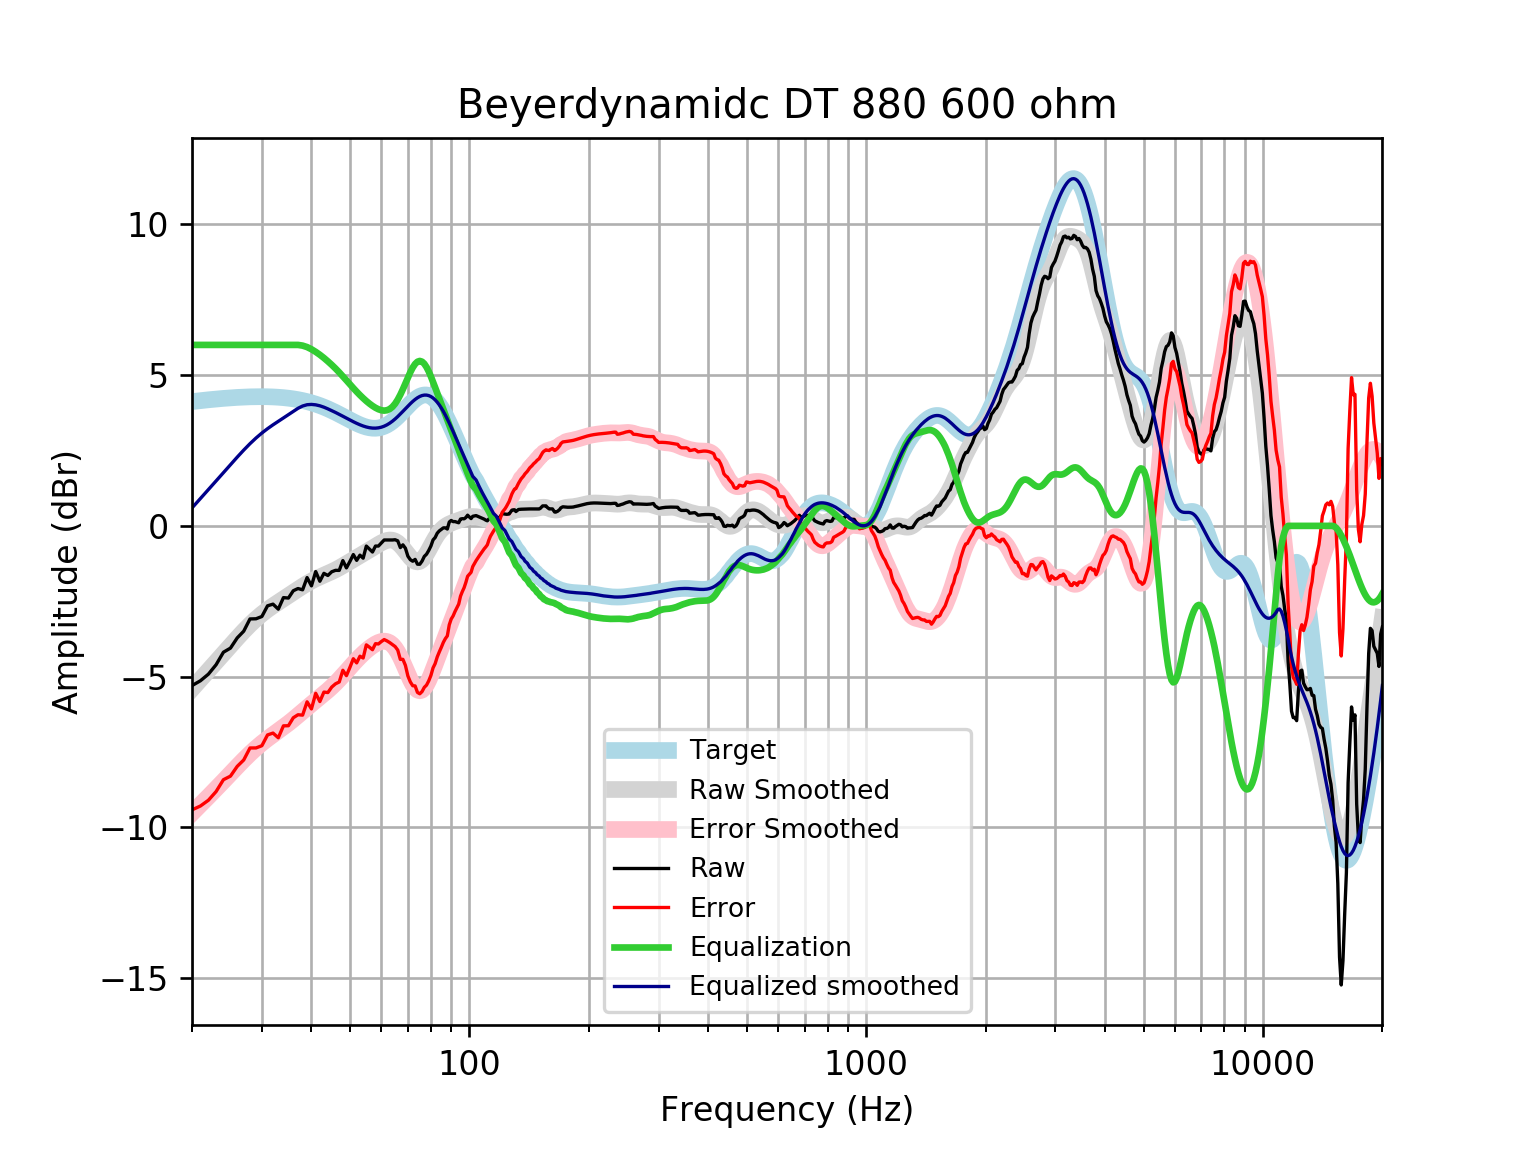

The table this chart was drawn from, first rows:
frequency, raw, error, smoothed, error_smoothed, equalization, equalized_raw, equalized_smoothed, target
20, -5.295, -9.416, -5.406, -9.527, 6, 0.7045, 0.594, 4.121
21, -5.136, -9.288, -5.095, -9.247, 6.0, 0.8639, 0.9053, 4.152
22, -4.916, -9.096, -4.796, -8.976, 6, 1.084, 1.204, 4.18
23, -4.604, -8.809, -4.51, -8.715, 6.0, 1.396, 1.49, 4.205
24, -4.189, -8.416, -4.236, -8.463, 6, 1.811, 1.764, 4.227
25, -4.053, -8.298, -3.972, -8.216, 6.0, 1.947, 2.028, 4.245
26, -3.715, -7.974, -3.721, -7.98, 6, 2.285, 2.279, 4.259
27, -3.492, -7.762, -3.488, -7.758, 6.0, 2.508, 2.512, 4.271
28, -3.086, -7.364, -3.275, -7.554, 6, 2.914, 2.725, 4.278
29, -3.08, -7.363, -3.087, -7.37, 6, 2.92, 2.913, 4.283
30, -3.005, -7.289, -2.922, -7.206, 6, 2.995, 3.078, 4.284
31, -2.651, -6.932, -2.778, -7.059, 6, 3.349, 3.222, 4.281
32, -2.595, -6.87, -2.65, -6.925, 6, 3.405, 3.35, 4.275
33, -2.761, -7.026, -2.533, -6.798, 6.0, 3.239, 3.467, 4.265
34, -2.379, -6.63, -2.422, -6.673, 6, 3.621, 3.578, 4.251
35, -2.393, -6.626, -2.313, -6.546, 6, 3.607, 3.687, 4.233
36, -2.151, -6.362, -2.206, -6.417, 6, 3.849, 3.794, 4.211
37, -2.077, -6.262, -2.102, -6.287, 6.0, 3.923, 3.898, 4.185
38, -2.121, -6.275, -2.003, -6.157, 5.977, 3.856, 3.974, 4.155
39, -1.715, -5.835, -1.911, -6.03, 5.928, 4.213, 4.017, 4.12
40, -1.988, -6.069, -1.829, -5.908, 5.856, 3.868, 4.027, 4.08
41, -1.515, -5.552, -1.757, -5.792, 5.769, 4.254, 4.013, 4.037
42, -1.836, -5.824, -1.692, -5.679, 5.673, 3.837, 3.981, 3.989
43, -1.574, -5.511, -1.633, -5.568, 5.568, 3.994, 3.935, 3.937
44, -1.645, -5.526, -1.575, -5.455, 5.455, 3.81, 3.88, 3.881
45, -1.522, -5.344, -1.517, -5.338, 5.338, 3.817, 3.821, 3.823
46, -1.474, -5.236, -1.456, -5.216, 5.216, 3.742, 3.76, 3.762
47, -1.476, -5.176, -1.392, -5.089, 5.089, 3.613, 3.698, 3.7
48, -1.152, -4.788, -1.324, -4.959, 4.959, 3.807, 3.635, 3.636
49, -1.393, -4.967, -1.254, -4.826, 4.826, 3.433, 3.572, 3.574
50, -1.18, -4.693, -1.184, -4.696, 4.696, 3.515, 3.512, 3.512
51, -0.9507, -4.405, -1.115, -4.569, 4.569, 3.618, 3.454, 3.454
52, -1.144, -4.543, -1.049, -4.449, 4.449, 3.305, 3.4, 3.4
53, -0.9708, -4.322, -0.9842, -4.336, 4.336, 3.366, 3.352, 3.351
54, -1.071, -4.381, -0.9217, -4.233, 4.233, 3.162, 3.311, 3.31
55, -0.669, -3.946, -0.8601, -4.139, 4.139, 3.47, 3.279, 3.276
56, -0.7696, -4.022, -0.7987, -4.054, 4.054, 3.284, 3.255, 3.253
57, -0.867, -4.106, -0.737, -3.979, 3.979, 3.112, 3.242, 3.239
58, -0.669, -3.906, -0.6757, -3.916, 3.916, 3.247, 3.24, 3.237
59, -0.669, -3.915, -0.6163, -3.867, 3.867, 3.197, 3.25, 3.246
60, -0.5685, -3.836, -0.5617, -3.834, 3.834, 3.265, 3.272, 3.268
61, -0.4679, -3.769, -0.5159, -3.821, 3.821, 3.353, 3.305, 3.301
62, -0.4679, -3.814, -0.4833, -3.834, 3.834, 3.366, 3.35, 3.346
63, -0.4679, -3.87, -0.4684, -3.874, 3.874, 3.406, 3.406, 3.402
64, -0.4679, -3.935, -0.4752, -3.946, 3.946, 3.478, 3.471, 3.468
65, -0.4596, -4.001, -0.5061, -4.051, 4.051, 3.591, 3.545, 3.542
66, -0.4966, -4.119, -0.5615, -4.186, 4.186, 3.689, 3.625, 3.622
67, -0.7204, -4.428, -0.6391, -4.348, 4.348, 3.628, 3.709, 3.707
68, -0.6289, -4.424, -0.7343, -4.531, 4.531, 3.902, 3.796, 3.796
69, -0.7412, -4.625, -0.8398, -4.724, 4.724, 3.983, 3.884, 3.884
70, -1.006, -4.976, -0.9466, -4.916, 4.916, 3.911, 3.97, 3.97
71, -1.122, -5.174, -1.045, -5.095, 5.095, 3.974, 4.051, 4.053
72, -1.172, -5.3, -1.124, -5.25, 5.25, 4.078, 4.126, 4.128
73, -1.112, -5.307, -1.176, -5.368, 5.368, 4.257, 4.192, 4.195
74, -1.271, -5.522, -1.195, -5.443, 5.443, 4.172, 4.248, 4.251
75, -1.272, -5.568, -1.177, -5.468, 5.468, 4.196, 4.291, 4.295
76, -1.168, -5.493, -1.123, -5.445, 5.445, 4.277, 4.321, 4.325
77, -1.013, -5.353, -1.038, -5.374, 5.374, 4.361, 4.336, 4.341
78, -0.9391, -5.28, -0.9266, -5.263, 5.263, 4.324, 4.336, 4.34
79, -0.8149, -5.139, -0.7993, -5.119, 5.119, 4.304, 4.32, 4.324
... 553 more rows
